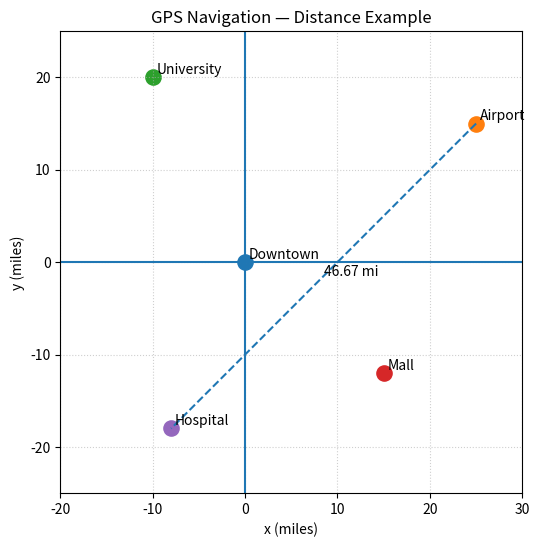

Recreate this plot in Python.
import pandas as pd
import matplotlib.pyplot as plt
from math import sqrt

df = pd.DataFrame({
    "Name": ["Downtown", "Airport", "University", "Mall", "Hospital"],
    "X": [0, 25, -10, 15, -8],
    "Y": [0, 15, 20, -12, -18]
})

def distance(a, b):
    return sqrt((a[0]-b[0])**2 + (a[1]-b[1])**2)

print(df)

# Plot cities
plt.figure(figsize=(6,6))
for _, r in df.iterrows():
    plt.scatter(r["X"], r["Y"], s=120)
    plt.text(r["X"]+0.4, r["Y"]+0.4, r["Name"])

# Example: Airport to Hospital
pA = df.loc[df["Name"]=="Airport", ["X","Y"]].values[0]
pB = df.loc[df["Name"]=="Hospital", ["X","Y"]].values[0]
d = distance(pA, pB)
plt.plot([pA[0], pB[0]], [pA[1], pB[1]], linestyle="--")
plt.text((pA[0]+pB[0])/2, (pA[1]+pB[1])/2, f"{d:.2f} mi")

plt.axhline(0); plt.axvline(0)
plt.xlim(-20,30); plt.ylim(-25,25); plt.gca().set_aspect('equal', adjustable='box')
plt.title("GPS Navigation — Distance Example")
plt.xlabel("x (miles)"); plt.ylabel("y (miles)"); plt.grid(True, linestyle=":", alpha=0.6)
plt.show()
